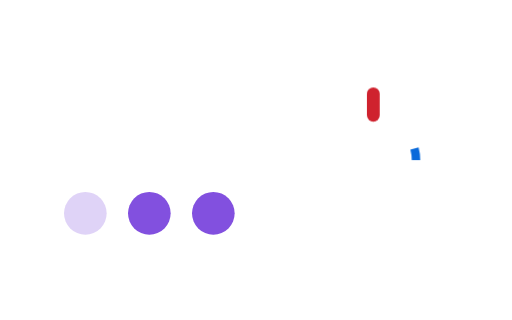
t = 0.00 s
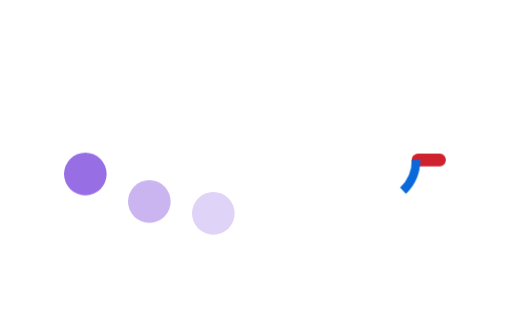
t = 0.40 s
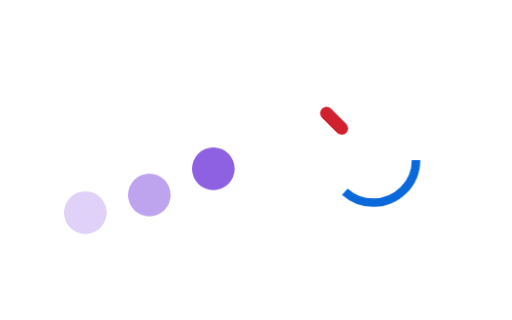
t = 1.15 s
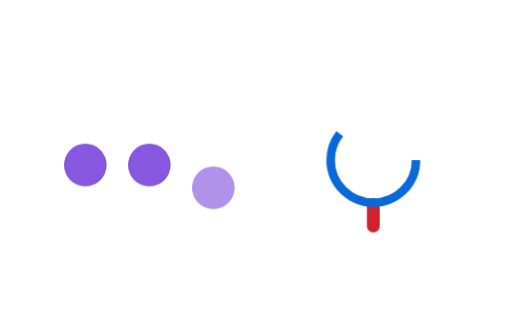
t = 1.90 s
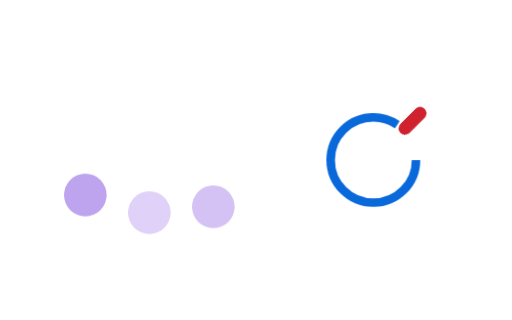
t = 2.65 s

The animated SVG that drew these frames (rendered in a browser with its animation timeline set to each time). Animation: 3 CSS @keyframes rules; one cycle of 3.40 s, repeats indefinitely.

<svg xmlns="http://www.w3.org/2000/svg" width="240" height="150" viewBox="0 0 240 150">
  <!-- CSS: staggered animation-delay, alternate direction, ease-in-out, and a stepped spinner. -->
  <style>
    @keyframes rise { from { opacity: 0.25; transform: translate(0, 0); } to { opacity: 1; transform: translate(0, -24px); } }
    @keyframes spin { from { transform: rotate(0deg); } to { transform: rotate(360deg); } }
    @keyframes dash { 0% { stroke-dashoffset: 120; } 100% { stroke-dashoffset: 0; } }
    .dot { animation: rise 0.6s ease-in-out infinite alternate; fill: #8250df; }
    .d2 { animation-delay: 0.2s; }
    .d3 { animation-delay: 0.4s; }
    #spinner { animation: spin 1.2s steps(8) infinite; }
    #ring { animation-name: dash; animation-duration: 3s; animation-timing-function: linear;
            animation-iteration-count: infinite; animation-direction: alternate; }
  </style>
  <rect width="240" height="150" fill="#ffffff"/>
  <circle class="dot" cx="40" cy="100" r="10"/>
  <circle class="dot d2" cx="70" cy="100" r="10"/>
  <circle class="dot d3" cx="100" cy="100" r="10"/>
  <g transform="translate(175 75)">
    <g id="spinner">
      <rect x="-3" y="-34" width="6" height="16" rx="3" fill="#cf222e"/>
    </g>
    <circle id="ring" r="20" fill="none" stroke="#0969da" stroke-width="4" stroke-dasharray="120"/>
  </g>
</svg>
